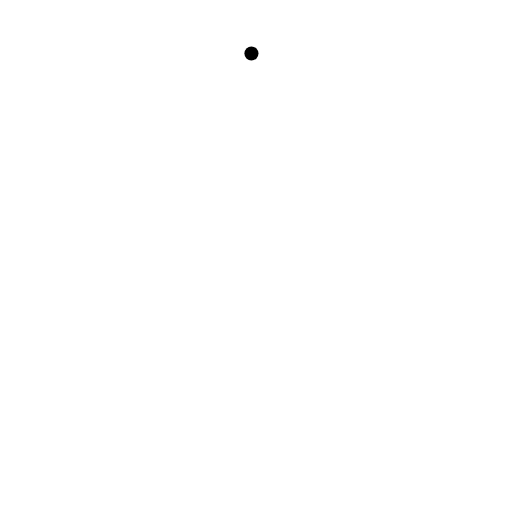
t = 0.00 s
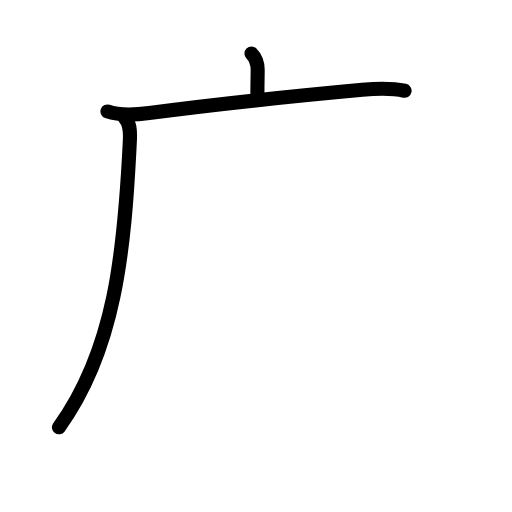
t = 2.63 s
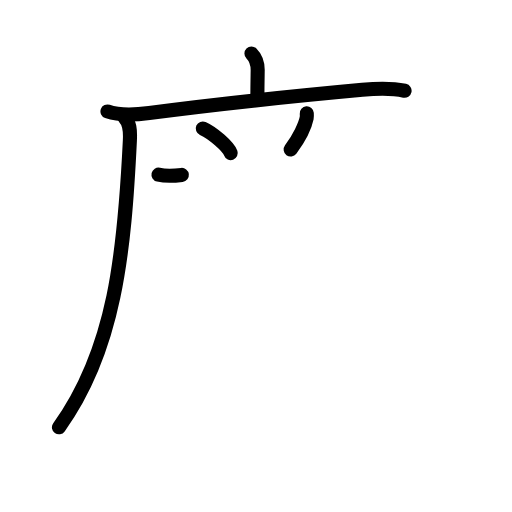
t = 5.25 s
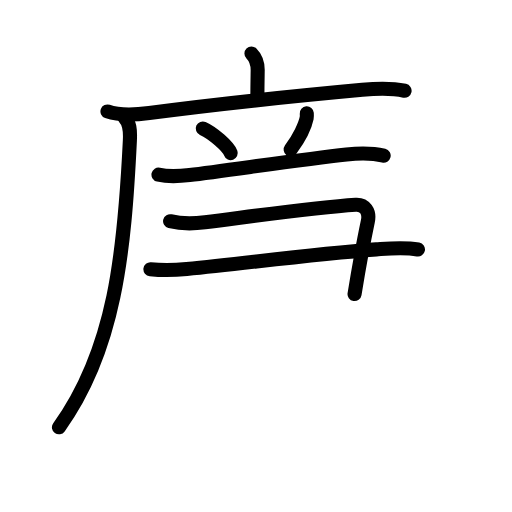
t = 7.75 s
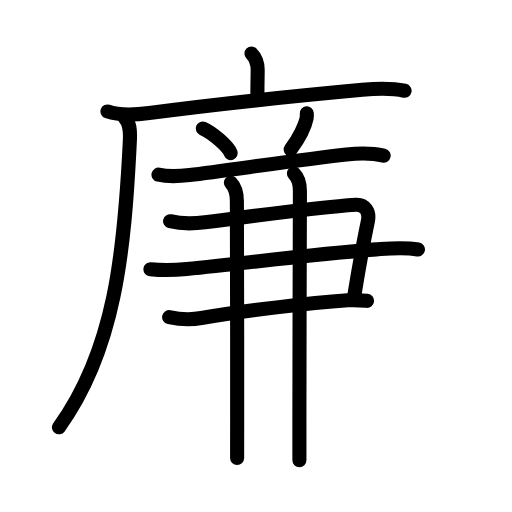
t = 10.42 s
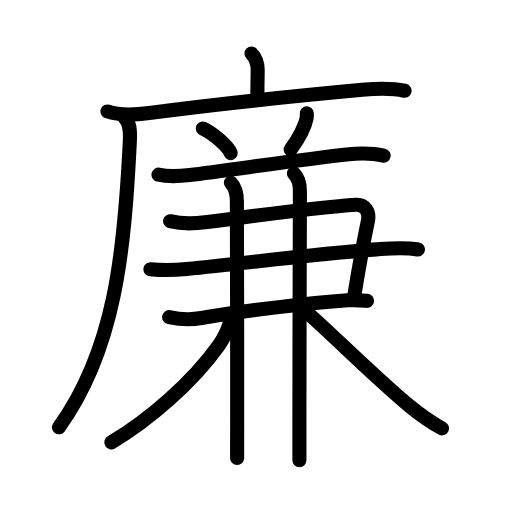
t = 13.00 s

The animated SVG that drew these frames (rendered in a browser with its animation timeline set to each time). Animation: 45 SMIL elements (animate=45); one cycle of 13.00 s.

<?xml version="1.0" encoding="UTF-8"?>
<!--
AniKanjiVG is licensed by CC-BY-SA Paul C. Sommerhoff (https://bitbucket.org/sommerhoff/anikanjivg).
AniKanjiVG uses KanjiVG which is licensed by CC-BY-SA Ulrich Apel (http://kanjivg.tagaini.net).
See also http://creativecommons.org/licenses/by-sa/3.0/
-->
<svg xmlns:kvg='http://kanjivg.tagaini.net' xmlns='http://www.w3.org/2000/svg' width='109' height='109' viewBox='0 0 109 109' style='fill:none;stroke:#000000;stroke-width:3;stroke-linecap:round;stroke-linejoin:round;' id="kvg:kanji_05ec9"><g id="kvg:05ec9" kvg:element="廉"><g id="kvg:05ec9-g1" kvg:element="广" kvg:position="tare" kvg:radical="general"><path id="kvg:05ec9-s1" kvg:type="㇑a" d="M53.53,11.38c1.1,1.1,1.33,2.37,1.33,3.53c0,0.65-0.06,2.84-0.06,5.59"><animate attributeName="d" begin="0.0s" dur="0.5s" from="M53.53,11.38C53.53,11.38,53.53,11.38,53.53,11.38" to="M53.53,11.38c1.1,1.1,1.33,2.37,1.33,3.53" />
<animate attributeName="d" begin="0.5s" dur="0.5s" from="M53.53,11.38c1.1,1.1,1.33,2.37,1.33,3.53c0,0,0,0,0,0,0" to="M53.53,11.38c1.1,1.1,1.33,2.37,1.33,3.53c0,0.65-0.06,2.84-0.06,5.59" />
</path>
<g id="kvg:05ec9-g2" kvg:element="厂"><path id="kvg:05ec9-s2" kvg:type="㇐" d="M22.88,23.73c2.66,0.95,6.12,0.7,8.88,0.34c15.26-2,32.31-3.75,45.37-4.95c3.13-0.29,5.92-0.46,9,0.2"><animate attributeName="d" begin="1.0s" dur="0.3333333333333333s" from="M22.88,23.73C22.88,23.73,22.88,23.73,22.88,23.73" to="M22.88,23.73c2.66,0.95,6.12,0.7,8.88,0.34" />
<animate attributeName="d" begin="1.3333333333333333s" dur="0.3333333333333333s" from="M22.88,23.73c2.66,0.95,6.12,0.7,8.88,0.34c0,0,0,0,0,0,0" to="M22.88,23.73c2.66,0.95,6.12,0.7,8.88,0.34c15.26-2,32.31-3.75,45.37-4.95" />
<animate attributeName="d" begin="1.6666666666666665s" dur="0.3333333333333333s" from="M22.88,23.73c2.66,0.95,6.12,0.7,8.88,0.34c15.26-2,32.31-3.75,45.37-4.95c0,0,0,0,0,0,0" to="M22.88,23.73c2.66,0.95,6.12,0.7,8.88,0.34c15.26-2,32.31-3.75,45.37-4.95c3.13-0.29,5.92-0.46,9,0.2" />
<animate attributeName="d" begin="0s" dur="1.0s" from="M-100,-100" to="M-100,-100" />
</path>
<path id="kvg:05ec9-s3" kvg:type="㇒" d="M26.49,25c1.13,1.13,1.27,2.68,1.16,4.87c-1.16,23.88-3.16,44.51-15.1,61.1"><animate attributeName="d" begin="2.0s" dur="0.5s" from="M26.49,25C26.49,25,26.49,25,26.49,25" to="M26.49,25c1.13,1.13,1.27,2.68,1.16,4.87" />
<animate attributeName="d" begin="2.5s" dur="0.5s" from="M26.49,25c1.13,1.13,1.27,2.68,1.16,4.87c0,0,0,0,0,0,0" to="M26.49,25c1.13,1.13,1.27,2.68,1.16,4.87c-1.16,23.88-3.16,44.51-15.1,61.1" />
<animate attributeName="d" begin="0s" dur="2.0s" from="M-100,-100" to="M-100,-100" />
</path>
</g>
</g>
<g id="kvg:05ec9-g3" kvg:element="兼" kvg:phon="兼"><g id="kvg:05ec9-g4" kvg:element="八" kvg:variant="true" kvg:position="top"><g id="kvg:05ec9-g5" kvg:position="left"><path id="kvg:05ec9-s4" kvg:type="㇔" d="M43.17,27.35c2.1,0.93,5.43,3.81,5.95,5.25"><animate attributeName="d" begin="3.0s" dur="1.0s" from="M43.17,27.35C43.17,27.35,43.17,27.35,43.17,27.35" to="M43.17,27.35c2.1,0.93,5.43,3.81,5.95,5.25" />
<animate attributeName="d" begin="0s" dur="3.0s" from="M-100,-100" to="M-100,-100" />
</path>
</g>
<g id="kvg:05ec9-g6" kvg:position="right"><path id="kvg:05ec9-s5" kvg:type="㇒" d="M65.31,24.14c0.02,0.25,0.04,0.65-0.03,1.02c-0.3,1.48-1.55,4.19-3.4,6.67"><animate attributeName="d" begin="4.0s" dur="0.5s" from="M65.31,24.14C65.31,24.14,65.31,24.14,65.31,24.14" to="M65.31,24.14c0.02,0.25,0.04,0.65-0.03,1.02" />
<animate attributeName="d" begin="4.5s" dur="0.5s" from="M65.31,24.14c0.02,0.25,0.04,0.65-0.03,1.02c0,0,0,0,0,0,0" to="M65.31,24.14c0.02,0.25,0.04,0.65-0.03,1.02c-0.3,1.48-1.55,4.19-3.4,6.67" />
<animate attributeName="d" begin="0s" dur="4.0s" from="M-100,-100" to="M-100,-100" />
</path>
</g>
</g>
<g id="kvg:05ec9-g7" kvg:position="bottom"><path id="kvg:05ec9-s6" kvg:type="㇐" d="M33.74,37.18c2.51,0.57,4.54,0.33,6.63,0.08c7.8-0.94,23.79-3.32,33.39-4.38c2.55-0.28,5.42-0.35,7.92,0.26"><animate attributeName="d" begin="5.0s" dur="0.3333333333333333s" from="M33.74,37.18C33.74,37.18,33.74,37.18,33.74,37.18" to="M33.74,37.18c2.51,0.57,4.54,0.33,6.63,0.08" />
<animate attributeName="d" begin="5.333333333333333s" dur="0.3333333333333333s" from="M33.74,37.18c2.51,0.57,4.54,0.33,6.63,0.08c0,0,0,0,0,0,0" to="M33.74,37.18c2.51,0.57,4.54,0.33,6.63,0.08c7.8-0.94,23.79-3.32,33.39-4.38" />
<animate attributeName="d" begin="5.666666666666667s" dur="0.3333333333333333s" from="M33.74,37.18c2.51,0.57,4.54,0.33,6.63,0.08c7.8-0.94,23.79-3.32,33.39-4.38c0,0,0,0,0,0,0" to="M33.74,37.18c2.51,0.57,4.54,0.33,6.63,0.08c7.8-0.94,23.79-3.32,33.39-4.38c2.55-0.28,5.42-0.35,7.92,0.26" />
<animate attributeName="d" begin="0s" dur="5.0s" from="M-100,-100" to="M-100,-100" />
</path>
<g id="kvg:05ec9-g8" kvg:element="⺕" kvg:variant="true" kvg:original="彑"><path id="kvg:05ec9-s7" kvg:type="㇕c" d="M36.21,47.09c2.66,0.66,5,0.55,7.42,0.24c11.49-1.46,23.42-3.18,32.1-3.74c1.94-0.12,3.02,1.44,2.59,3.49c-1.16,5.5-1.34,6.35-2.84,15.52"><animate attributeName="d" begin="6.0s" dur="0.25s" from="M36.21,47.09C36.21,47.09,36.21,47.09,36.21,47.09" to="M36.21,47.09c2.66,0.66,5,0.55,7.42,0.24" />
<animate attributeName="d" begin="6.25s" dur="0.25s" from="M36.21,47.09c2.66,0.66,5,0.55,7.42,0.24c0,0,0,0,0,0,0" to="M36.21,47.09c2.66,0.66,5,0.55,7.42,0.24c11.49-1.46,23.42-3.18,32.1-3.74" />
<animate attributeName="d" begin="6.5s" dur="0.25s" from="M36.21,47.09c2.66,0.66,5,0.55,7.42,0.24c11.49-1.46,23.42-3.18,32.1-3.74c0,0,0,0,0,0,0" to="M36.21,47.09c2.66,0.66,5,0.55,7.42,0.24c11.49-1.46,23.42-3.18,32.1-3.74c1.94-0.12,3.02,1.44,2.59,3.49" />
<animate attributeName="d" begin="6.75s" dur="0.25s" from="M36.21,47.09c2.66,0.66,5,0.55,7.42,0.24c11.49-1.46,23.42-3.18,32.1-3.74c1.94-0.12,3.02,1.44,2.59,3.49c0,0,0,0,0,0,0" to="M36.21,47.09c2.66,0.66,5,0.55,7.42,0.24c11.49-1.46,23.42-3.18,32.1-3.74c1.94-0.12,3.02,1.44,2.59,3.49c-1.16,5.5-1.34,6.35-2.84,15.52" />
<animate attributeName="d" begin="0s" dur="6.0s" from="M-100,-100" to="M-100,-100" />
</path>
<path id="kvg:05ec9-s8" kvg:type="㇐" d="M32.02,57.32c2.68,0.28,5.03,0.22,7.73-0.05c13.32-1.33,26.75-3.15,40.37-4.18c3.04-0.23,5.84-0.54,8.86,0.03"><animate attributeName="d" begin="7.0s" dur="0.3333333333333333s" from="M32.02,57.32C32.02,57.32,32.02,57.32,32.02,57.32" to="M32.02,57.32c2.68,0.28,5.03,0.22,7.73-0.05" />
<animate attributeName="d" begin="7.333333333333333s" dur="0.3333333333333333s" from="M32.02,57.32c2.68,0.28,5.03,0.22,7.73-0.05c0,0,0,0,0,0,0" to="M32.02,57.32c2.68,0.28,5.03,0.22,7.73-0.05c13.32-1.33,26.75-3.15,40.37-4.18" />
<animate attributeName="d" begin="7.666666666666667s" dur="0.3333333333333333s" from="M32.02,57.32c2.68,0.28,5.03,0.22,7.73-0.05c13.32-1.33,26.75-3.15,40.37-4.18c0,0,0,0,0,0,0" to="M32.02,57.32c2.68,0.28,5.03,0.22,7.73-0.05c13.32-1.33,26.75-3.15,40.37-4.18c3.04-0.23,5.84-0.54,8.86,0.03" />
<animate attributeName="d" begin="0s" dur="7.0s" from="M-100,-100" to="M-100,-100" />
</path>
<path id="kvg:05ec9-s9" kvg:type="㇐" d="M36.01,67.51c2.24,0.49,4.58,0.6,6.87,0.2c9.12-1.59,23.25-3.21,31.16-3.78c1.72-0.12,2.81,0,4.1,0.12"><animate attributeName="d" begin="8.0s" dur="0.3333333333333333s" from="M36.01,67.51C36.01,67.51,36.01,67.51,36.01,67.51" to="M36.01,67.51c2.24,0.49,4.58,0.6,6.87,0.2" />
<animate attributeName="d" begin="8.333333333333334s" dur="0.3333333333333333s" from="M36.01,67.51c2.24,0.49,4.58,0.6,6.87,0.2c0,0,0,0,0,0,0" to="M36.01,67.51c2.24,0.49,4.58,0.6,6.87,0.2c9.12-1.59,23.25-3.21,31.16-3.78" />
<animate attributeName="d" begin="8.666666666666666s" dur="0.3333333333333333s" from="M36.01,67.51c2.24,0.49,4.58,0.6,6.87,0.2c9.12-1.59,23.25-3.21,31.16-3.78c0,0,0,0,0,0,0" to="M36.01,67.51c2.24,0.49,4.58,0.6,6.87,0.2c9.12-1.59,23.25-3.21,31.16-3.78c1.72-0.12,2.81,0,4.1,0.12" />
<animate attributeName="d" begin="0s" dur="8.0s" from="M-100,-100" to="M-100,-100" />
</path>
</g>
<g id="kvg:05ec9-g9" kvg:element="丨"><path id="kvg:05ec9-s10" kvg:type="㇑" d="M49.15,38.92c1.16,1.16,1.28,2.58,1.28,3.95c0,0.76,0.09,30.52,0.06,46.64c-0.01,3.54-0.01,6.36-0.01,7.99"><animate attributeName="d" begin="9.0s" dur="0.3333333333333333s" from="M49.15,38.92C49.15,38.92,49.15,38.92,49.15,38.92" to="M49.15,38.92c1.16,1.16,1.28,2.58,1.28,3.95" />
<animate attributeName="d" begin="9.333333333333334s" dur="0.3333333333333333s" from="M49.15,38.92c1.16,1.16,1.28,2.58,1.28,3.95c0,0,0,0,0,0,0" to="M49.15,38.92c1.16,1.16,1.28,2.58,1.28,3.95c0,0.76,0.09,30.52,0.06,46.64" />
<animate attributeName="d" begin="9.666666666666666s" dur="0.3333333333333333s" from="M49.15,38.92c1.16,1.16,1.28,2.58,1.28,3.95c0,0.76,0.09,30.52,0.06,46.64c0,0,0,0,0,0,0" to="M49.15,38.92c1.16,1.16,1.28,2.58,1.28,3.95c0,0.76,0.09,30.52,0.06,46.64c-0.01,3.54-0.01,6.36-0.01,7.99" />
<animate attributeName="d" begin="0s" dur="9.0s" from="M-100,-100" to="M-100,-100" />
</path>
</g>
<g id="kvg:05ec9-g10" kvg:element="丨"><path id="kvg:05ec9-s11" kvg:type="㇑" d="M62.57,36.94c0.99,0.99,1.28,2.18,1.28,3.7c0,0.74-0.11,34.35-0.11,48.6c0,4.27,0,6.28,0,8.75"><animate attributeName="d" begin="10.0s" dur="0.3333333333333333s" from="M62.57,36.94C62.57,36.94,62.57,36.94,62.57,36.94" to="M62.57,36.94c0.99,0.99,1.28,2.18,1.28,3.7" />
<animate attributeName="d" begin="10.333333333333334s" dur="0.3333333333333333s" from="M62.57,36.94c0.99,0.99,1.28,2.18,1.28,3.7c0,0,0,0,0,0,0" to="M62.57,36.94c0.99,0.99,1.28,2.18,1.28,3.7c0,0.74-0.11,34.35-0.11,48.6" />
<animate attributeName="d" begin="10.666666666666666s" dur="0.3333333333333333s" from="M62.57,36.94c0.99,0.99,1.28,2.18,1.28,3.7c0,0.74-0.11,34.35-0.11,48.6c0,0,0,0,0,0,0" to="M62.57,36.94c0.99,0.99,1.28,2.18,1.28,3.7c0,0.74-0.11,34.35-0.11,48.6c0,4.27,0,6.28,0,8.75" />
<animate attributeName="d" begin="0s" dur="10.0s" from="M-100,-100" to="M-100,-100" />
</path>
</g>
<path id="kvg:05ec9-s12" kvg:type="㇒" d="M48.94,68.19c0,1.19-1.23,3.73-2.36,5.32c-5.57,7.84-14.83,15.87-22.88,20.66"><animate attributeName="d" begin="11.0s" dur="0.5s" from="M48.94,68.19C48.94,68.19,48.94,68.19,48.94,68.19" to="M48.94,68.19c0,1.19-1.23,3.73-2.36,5.32" />
<animate attributeName="d" begin="11.5s" dur="0.5s" from="M48.94,68.19c0,1.19-1.23,3.73-2.36,5.32c0,0,0,0,0,0,0" to="M48.94,68.19c0,1.19-1.23,3.73-2.36,5.32c-5.57,7.84-14.83,15.87-22.88,20.66" />
<animate attributeName="d" begin="0s" dur="11.0s" from="M-100,-100" to="M-100,-100" />
</path>
<path id="kvg:05ec9-s13" kvg:type="㇏" d="M65.26,66.44c3.41,2.79,14.48,13.79,21.6,19.72c2.14,1.78,4.79,3.7,7.24,5.03"><animate attributeName="d" begin="12.0s" dur="0.5s" from="M65.26,66.44C65.26,66.44,65.26,66.44,65.26,66.44" to="M65.26,66.44c3.41,2.79,14.48,13.79,21.6,19.72" />
<animate attributeName="d" begin="12.5s" dur="0.5s" from="M65.26,66.44c3.41,2.79,14.48,13.79,21.6,19.72c0,0,0,0,0,0,0" to="M65.26,66.44c3.41,2.79,14.48,13.79,21.6,19.72c2.14,1.78,4.79,3.7,7.24,5.03" />
<animate attributeName="d" begin="0s" dur="12.0s" from="M-100,-100" to="M-100,-100" />
</path>
</g>
</g>
</g>
</svg>
